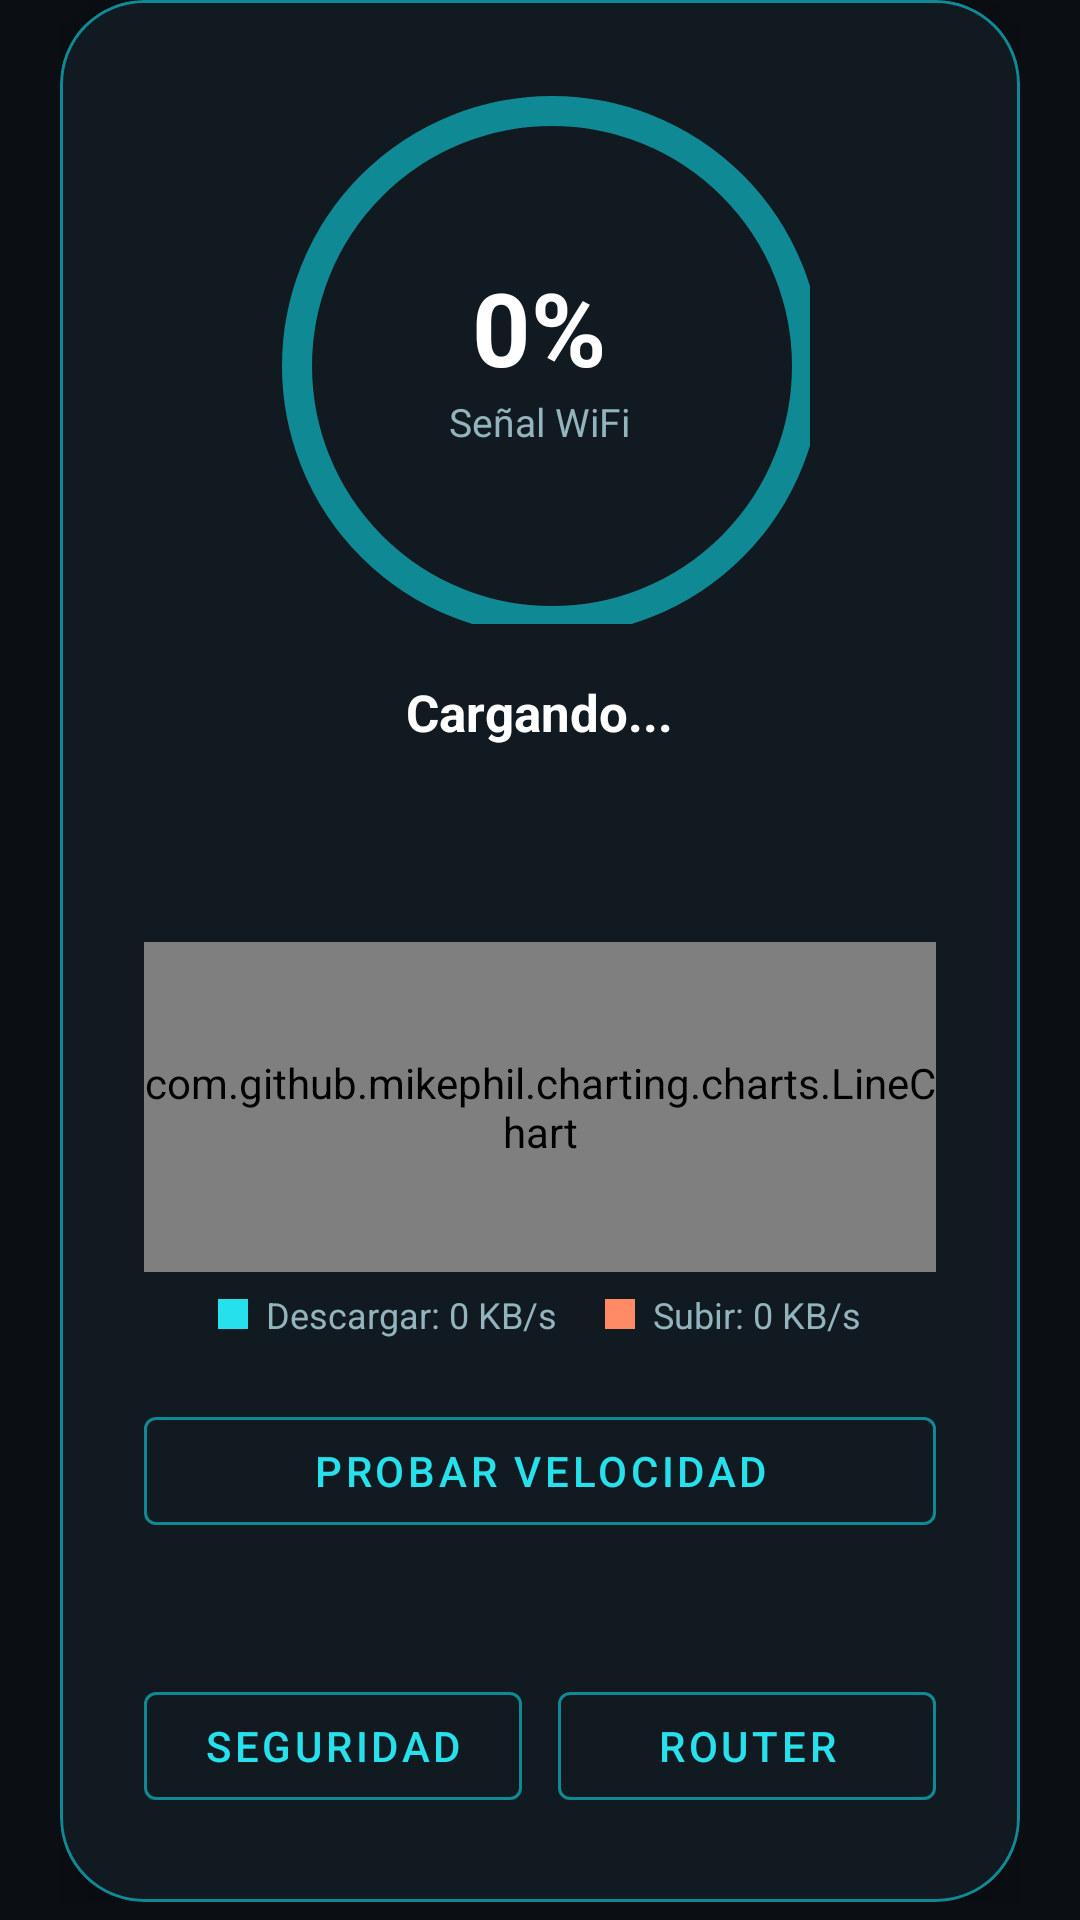

Here is an Android app screen rendered from its layout file. Give the layout XML and the strings, colors and styles it references.
<!-- AndroidManifest.xml: application theme Theme.AnalizerMeow -->
<!-- res/layout/fragment_home.xml -->
<?xml version="1.0" encoding="utf-8"?>
<androidx.core.widget.NestedScrollView
    xmlns:android="http://schemas.android.com/apk/res/android"
    xmlns:app="http://schemas.android.com/apk/res-auto"
    android:layout_width="match_parent"
    android:layout_height="match_parent"
    android:fillViewport="true">

    <LinearLayout
        android:layout_width="match_parent"
        android:layout_height="wrap_content"
        android:orientation="vertical"
        android:paddingHorizontal="20dp"
        android:paddingBottom="24dp">

        <com.google.android.material.card.MaterialCardView
            android:layout_width="match_parent"
            android:layout_height="wrap_content"
            app:cardBackgroundColor="@color/meow_surface"
            app:cardCornerRadius="28dp"
            app:cardElevation="10dp"
            app:strokeColor="@color/meow_accent_dim"
            app:strokeWidth="1dp">

            <LinearLayout
                android:layout_width="match_parent"
                android:layout_height="wrap_content"
                android:orientation="vertical"
                android:gravity="center"
                android:padding="28dp">

                <FrameLayout
                    android:layout_width="180dp"
                    android:layout_height="180dp">

                    <com.google.android.material.progressindicator.CircularProgressIndicator
                        android:id="@+id/signal_gauge"
                        android:layout_width="match_parent"
                        android:layout_height="match_parent"
                        android:indeterminate="false"
                        android:max="100"
                        android:progress="0"
                        app:indicatorColor="@color/meow_accent"
                        app:indicatorSize="180dp"
                        app:trackColor="@color/meow_accent_dim"
                        app:trackThickness="10dp" />

                    <LinearLayout
                        android:layout_width="wrap_content"
                        android:layout_height="wrap_content"
                        android:layout_gravity="center"
                        android:orientation="vertical"
                        android:gravity="center">

                        <TextView
                            android:id="@+id/signal_percent"
                            android:layout_width="wrap_content"
                            android:layout_height="wrap_content"
                            android:text="0%"
                            android:textColor="@color/meow_text_primary"
                            android:textSize="34sp"
                            android:textStyle="bold" />

                        <TextView
                            android:layout_width="wrap_content"
                            android:layout_height="wrap_content"
                            android:text="Señal WiFi"
                            android:textColor="@color/meow_text_secondary"
                            android:textSize="13sp" />
                    </LinearLayout>
                </FrameLayout>

                <TextView
                    android:id="@+id/home_ssid"
                    android:layout_width="wrap_content"
                    android:layout_height="wrap_content"
                    android:layout_marginTop="18dp"
                    android:text="Cargando..."
                    android:textColor="@color/meow_text_primary"
                    android:textSize="17sp"
                    android:textStyle="bold" />

                <TextView
                    android:id="@+id/home_detail"
                    android:layout_width="wrap_content"
                    android:layout_height="wrap_content"
                    android:layout_marginTop="4dp"
                    android:text=""
                    android:textColor="@color/meow_text_secondary"
                    android:textSize="14sp" />

                <TextView
                    android:id="@+id/home_signal_advice"
                    android:layout_width="match_parent"
                    android:layout_height="wrap_content"
                    android:layout_marginTop="10dp"
                    android:gravity="center"
                    android:text=""
                    android:textColor="@color/meow_text_secondary"
                    android:textSize="12sp"
                    android:textStyle="italic" />

                <com.github.mikephil.charting.charts.LineChart
                    android:id="@+id/traffic_chart"
                    android:layout_width="match_parent"
                    android:layout_height="110dp"
                    android:layout_marginTop="16dp" />

                <LinearLayout
                    android:layout_width="wrap_content"
                    android:layout_height="wrap_content"
                    android:layout_marginTop="6dp"
                    android:gravity="center_vertical"
                    android:orientation="horizontal">

                    <View
                        android:layout_width="10dp"
                        android:layout_height="10dp"
                        android:layout_marginEnd="6dp"
                        android:background="@color/meow_accent" />

                    <TextView
                        android:id="@+id/traffic_download_label"
                        android:layout_width="wrap_content"
                        android:layout_height="wrap_content"
                        android:layout_marginEnd="16dp"
                        android:text="Descargar: 0 KB/s"
                        android:textColor="@color/meow_text_secondary"
                        android:textSize="12sp" />

                    <View
                        android:layout_width="10dp"
                        android:layout_height="10dp"
                        android:layout_marginEnd="6dp"
                        android:background="@color/meow_upload" />

                    <TextView
                        android:id="@+id/traffic_upload_label"
                        android:layout_width="wrap_content"
                        android:layout_height="wrap_content"
                        android:text="Subir: 0 KB/s"
                        android:textColor="@color/meow_text_secondary"
                        android:textSize="12sp" />
                </LinearLayout>

                <com.google.android.material.button.MaterialButton
                    android:id="@+id/btn_speed_test"
                    style="?attr/materialButtonOutlinedStyle"
                    android:layout_width="match_parent"
                    android:layout_height="wrap_content"
                    android:layout_marginTop="20dp"
                    android:text="Probar velocidad"
                    android:textColor="@color/meow_accent"
                    app:strokeColor="@color/meow_accent_dim" />

                <TextView
                    android:id="@+id/speed_result"
                    android:layout_width="match_parent"
                    android:layout_height="wrap_content"
                    android:layout_marginTop="10dp"
                    android:gravity="center"
                    android:text=""
                    android:textColor="@color/meow_text_secondary"
                    android:textSize="13sp" />

                <LinearLayout
                    android:layout_width="match_parent"
                    android:layout_height="wrap_content"
                    android:layout_marginTop="16dp"
                    android:orientation="horizontal">

                    <com.google.android.material.button.MaterialButton
                        android:id="@+id/btn_go_security"
                        style="?attr/materialButtonOutlinedStyle"
                        android:layout_width="0dp"
                        android:layout_height="wrap_content"
                        android:layout_marginEnd="6dp"
                        android:layout_weight="1"
                        android:text="Seguridad"
                        android:textColor="@color/meow_accent"
                        app:strokeColor="@color/meow_accent_dim" />

                    <com.google.android.material.button.MaterialButton
                        android:id="@+id/btn_router_config"
                        style="?attr/materialButtonOutlinedStyle"
                        android:layout_width="0dp"
                        android:layout_height="wrap_content"
                        android:layout_marginStart="6dp"
                        android:layout_weight="1"
                        android:text="Router"
                        android:textColor="@color/meow_accent"
                        app:strokeColor="@color/meow_accent_dim" />
                </LinearLayout>

            </LinearLayout>
        </com.google.android.material.card.MaterialCardView>

    </LinearLayout>
</androidx.core.widget.NestedScrollView>
<!-- resources referenced by this layout -->
<resources>
  <color name="meow_accent">#26E1EC</color>
  <color name="meow_accent_dim">#0F8A94</color>
  <color name="meow_surface">#121A21</color>
  <color name="meow_text_primary">#FFFFFF</color>
  <color name="meow_text_secondary">#93B4BD</color>
  <color name="meow_upload">#FF8A65</color>
  <style name="Theme.AnalizerMeow" parent="Theme.MaterialComponents.DayNight.NoActionBar">
          <item name="colorPrimary">@color/meow_accent</item>
          <item name="colorPrimaryVariant">@color/meow_accent_dim</item>
          <item name="colorSecondary">@color/meow_accent</item>
          <item name="colorSecondaryVariant">@color/meow_accent_dim</item>
          <item name="colorSurface">@color/meow_surface</item>
          <item name="colorOnSurface">@color/meow_text_primary</item>
          <item name="android:windowBackground">@color/meow_background</item>
          <item name="android:statusBarColor">@color/meow_header</item>
      </style>
  <color name="meow_background">#0B0F14</color>
  <color name="meow_header">#0E3A42</color>
</resources>
